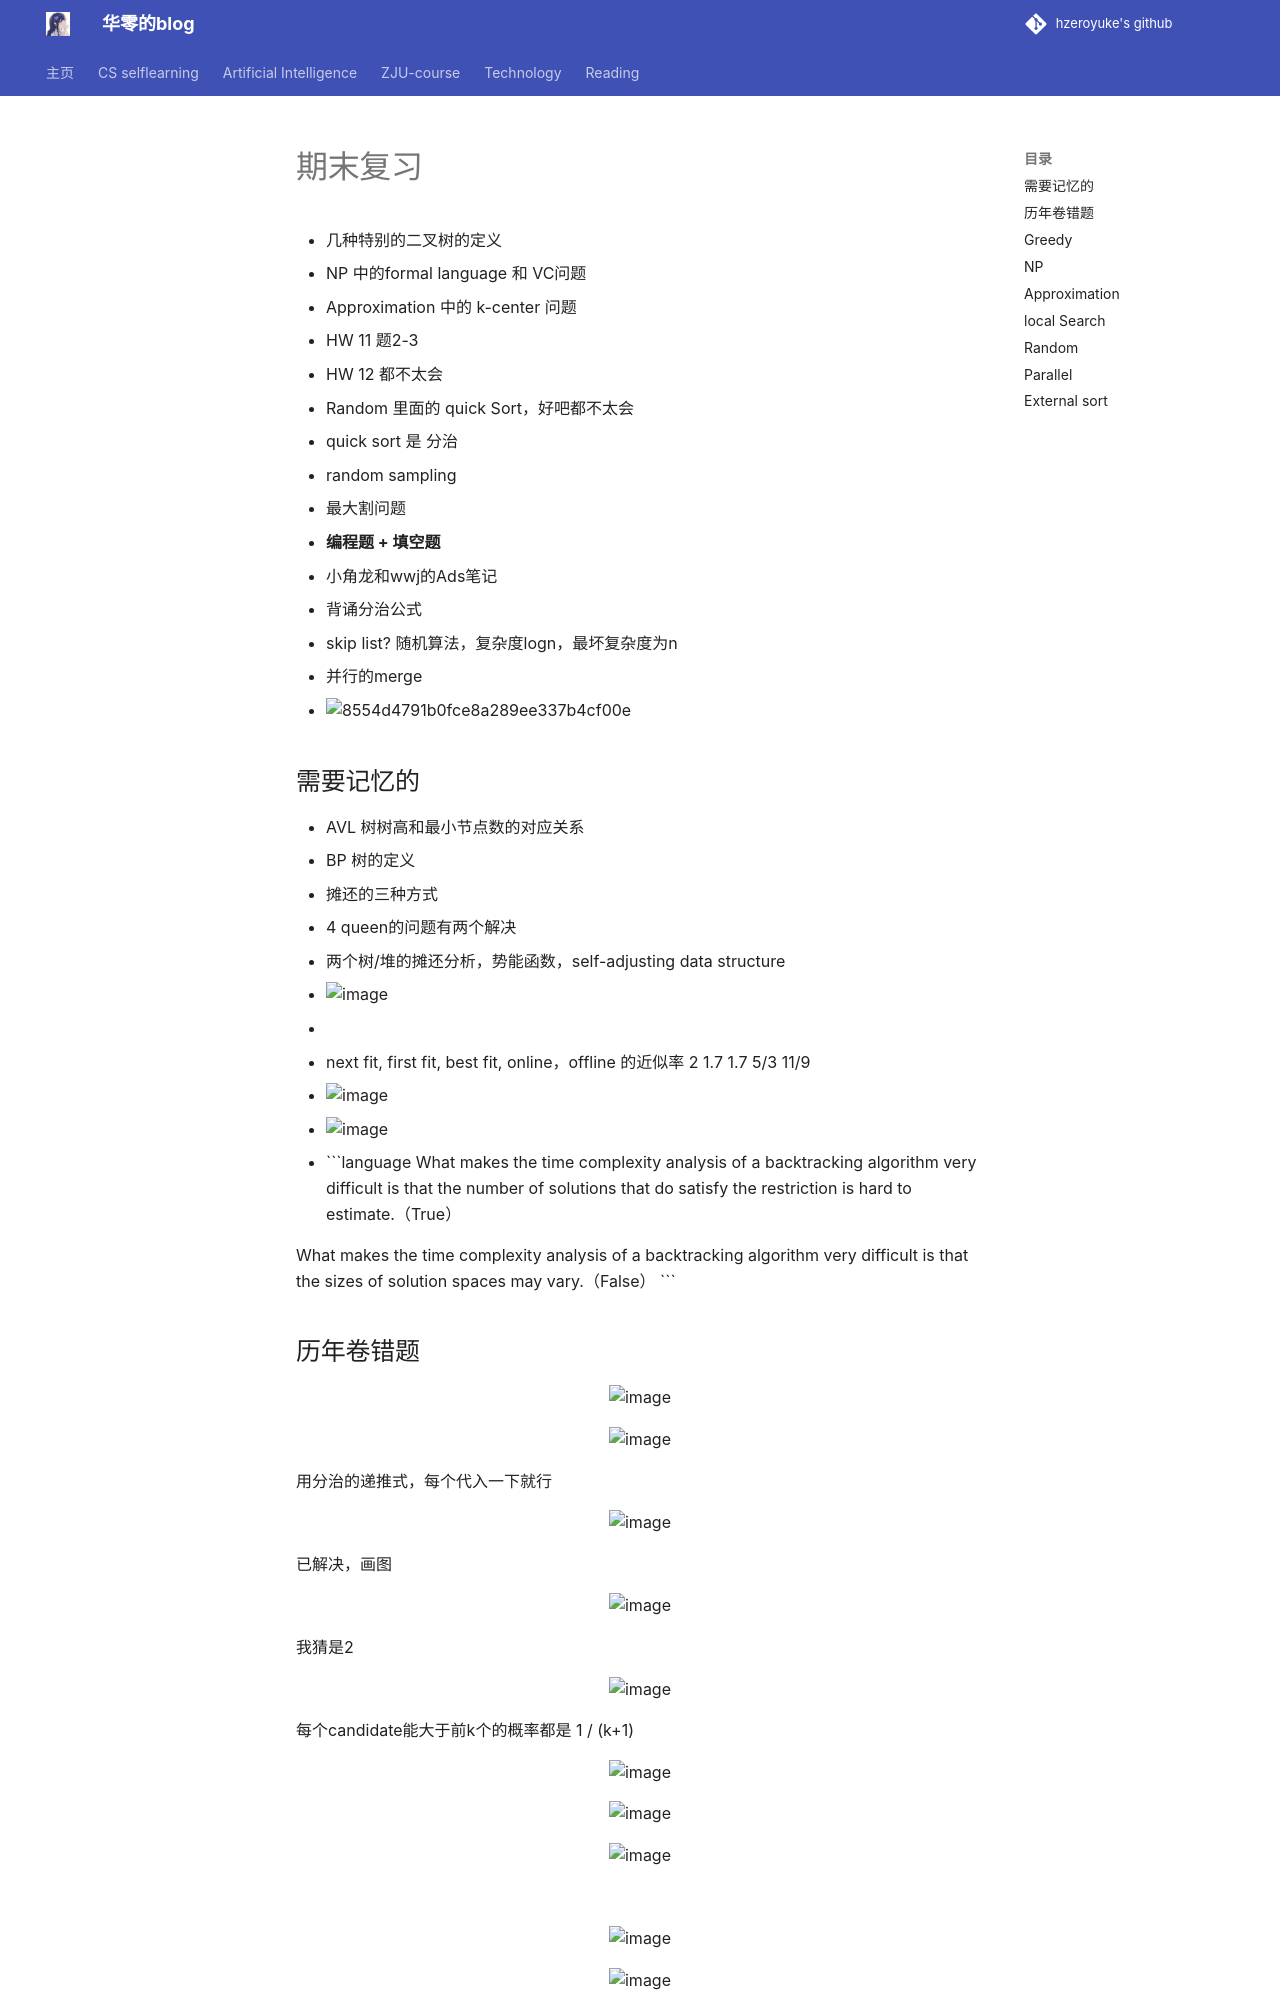

repository: hzeroyuke/my_blog · page: ZJU-course/ADS/ZJU-course/ADS/期末复习/index.html · generator: mkdocs

# 期末复习

* 几种特别的二叉树的定义
* NP 中的formal language 和 VC问题
* Approximation 中的 k-center 问题
* HW 11 题2-3
* HW 12 都不太会
* Random 里面的 quick Sort，好吧都不太会
* quick sort 是 分治
* random sampling
* 最大割问题
* **编程题 + 填空题**
* 小角龙和wwj的Ads笔记
* 背诵分治公式
* skip list? 随机算法，复杂度logn，最坏复杂度为n
* 并行的merge
* ![8554d4791b0fce8a289ee337b4cf00e](assets/8554d4791b0fce8a289ee337b4cf00e-20240623190822-n294t7c.jpg)
